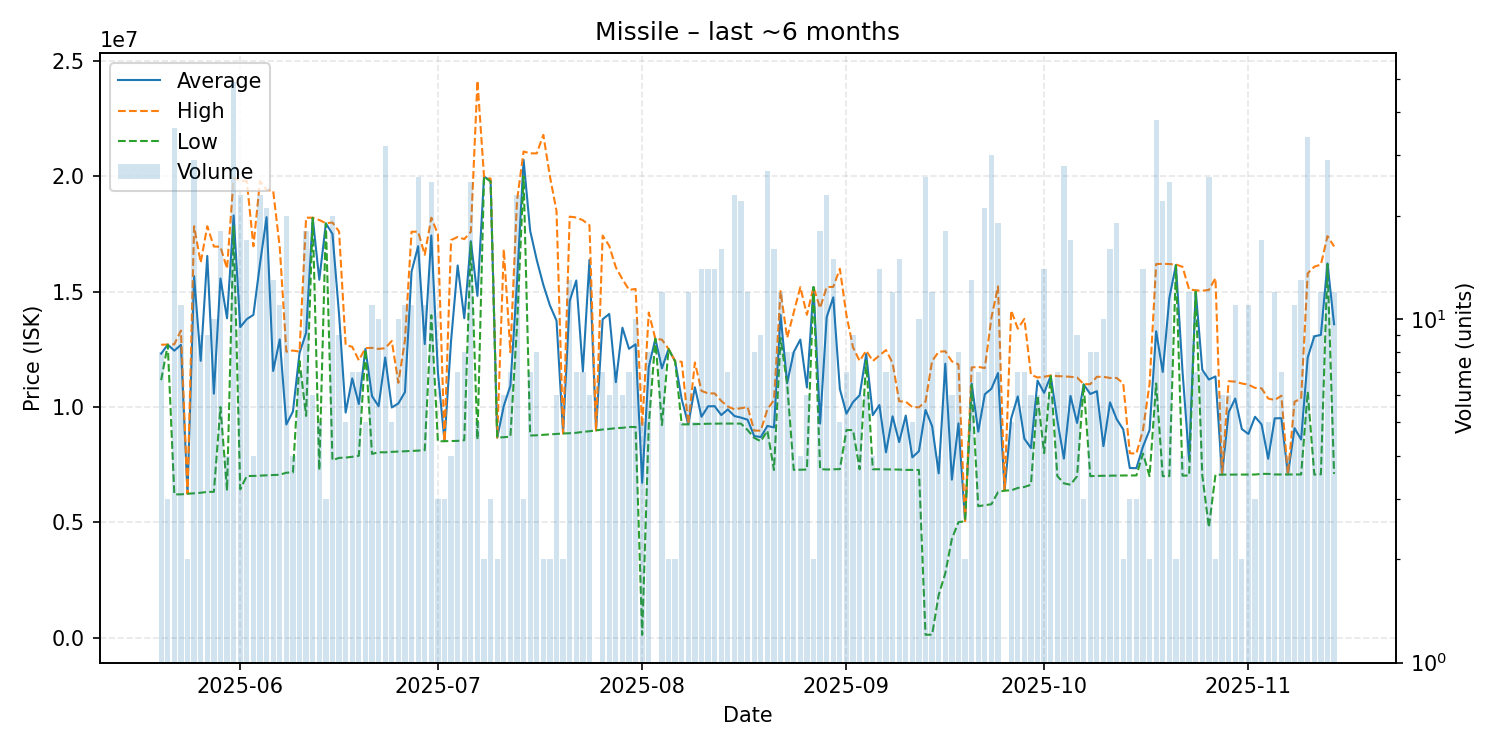

Values plotted in this chart, from the file beside it:
date, average, highest, lowest, order_count, volume
2025-05-20, 12313750, 12700000, 11165000, 7, 8
2025-05-21, 12706667, 12710000, 12700000, 2, 3
2025-05-22, 12443111, 12720000, 6211000, 12, 36
2025-05-23, 12694727, 13315000, 6212000, 11, 11
2025-05-24, 6240000, 6240000, 6240000, 1, 2
2025-05-25, 15674448, 17840000, 6257000, 21, 29
2025-05-26, 12001667, 16260000, 6282000, 8, 9
2025-05-27, 16552222, 17840000, 6320000, 7, 9
2025-05-28, 10579400, 16960000, 6323000, 10, 10
2025-05-29, 15574833, 16950000, 10000000, 15, 18
2025-05-30, 13845000, 16000000, 6380000, 4, 4
2025-05-31, 18309429, 19950000, 17840000, 19, 49
2025-06-01, 13463652, 19800000, 6432000, 15, 23
2025-06-02, 13811118, 19800000, 7007000, 12, 17
2025-06-03, 13995500, 16970000, 7012000, 4, 4
2025-06-04, 16213043, 19800000, 7024500, 14, 23
2025-06-05, 18233714, 19410000, 7034000, 9, 21
2025-06-06, 11562154, 19380000, 7049000, 10, 13
2025-06-07, 12933000, 16920000, 7064000, 10, 11
2025-06-08, 9244850, 12400000, 7151000, 13, 20
2025-06-09, 9806750, 12450000, 7163500, 4, 4
2025-06-10, 12342857, 12400000, 12000000, 7, 7
2025-06-11, 13220222, 18210000, 9613500, 13, 18
2025-06-12, 18208333, 18210000, 18200000, 6, 6
2025-06-13, 15519000, 18110000, 7265000, 5, 5
2025-06-14, 17963333, 17970000, 17960000, 3, 3
2025-06-15, 17502700, 18000000, 7694000, 18, 20
2025-06-16, 14009667, 17610000, 7794000, 7, 9
2025-06-17, 9759000, 12690000, 7806000, 5, 5
2025-06-18, 11239000, 12610000, 7841500, 7, 7
2025-06-19, 10128857, 12025000, 7886000, 7, 7
2025-06-20, 12518000, 12555000, 12490000, 5, 5
2025-06-21, 10470818, 12565000, 7966000, 9, 11
2025-06-22, 10035200, 12520000, 8039000, 9, 10
2025-06-23, 12148375, 12550000, 8035000, 21, 32
2025-06-24, 9979000, 12865000, 8055000, 5, 5
2025-06-25, 10155700, 11050000, 8068000, 9, 10
2025-06-26, 10646091, 12900000, 8080500, 11, 11
2025-06-27, 15868182, 17600000, 8095000, 10, 11
2025-06-28, 16972577, 17605000, 8108500, 14, 26
2025-06-29, 12730545, 16600000, 8128000, 11, 11
2025-06-30, 17438200, 18210000, 13980000, 13, 25
2025-07-01, 11504333, 17490000, 8511500, 3, 3
2025-07-02, 8519000, 8520000, 8517000, 2, 3
2025-07-03, 12882500, 17240000, 8525000, 4, 4
2025-07-04, 16138714, 17375000, 8531000, 7, 7
2025-07-05, 13849000, 17280000, 8560000, 7, 8
2025-07-06, 17190120, 17600000, 17145000, 18, 25
2025-07-07, 14818400, 24150000, 8592000, 4, 5
2025-07-08, 19990000, 19990000, 19990000, 1, 2
2025-07-09, 19816667, 19900000, 19775000, 3, 3
2025-07-10, 8671500, 8673000, 8670000, 2, 2
2025-07-11, 10049333, 16840000, 8691000, 5, 6
2025-07-12, 10920286, 12375000, 8713000, 7, 7
2025-07-13, 15382000, 18940000, 13480000, 18, 23
2025-07-14, 20720000, 21080000, 20000000, 3, 3
2025-07-15, 17643857, 21000000, 8763500, 7, 7
2025-07-16, 16378250, 21000000, 8775000, 6, 8
2025-07-17, 15297000, 21800000, 8794000, 2, 2
2025-07-18, 14406500, 20000000, 8813000, 2, 2
... 119 more rows
